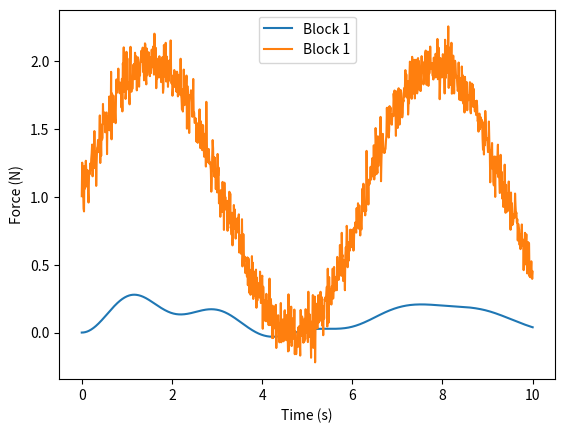

Here is the Python script that generated this plot:
import numpy as np
import matplotlib.pyplot as plt

'''Simple double mass spring damper model'''

import numpy as np
import matplotlib.pyplot as plt

# Define system parameters
m1 = 1.0  # mass of first block
k1 = 10.0  # spring constant of first spring
c1 = 0.5  # damping coefficient of first damper

# Define simulation parameters
t0 = 0.0  # initial time
tf = 10.0  # final time
dt = 0.01  # time step
n = int((tf - t0) / dt)  # number of time steps


# Define initial conditions
x1_0 = 0.0  # initial position of first block
v1_0 = 0.0  # initial velocity of first block

# Define state variables
x = np.zeros((3, n))  # position and velocity of each block
x[0, 0] = x1_0
x[1, 0] = v1_0
x[2, 0] = 0
# Define system dynamics function


def system_dynamics(x, t):
    # Extract states
    x1 = x[0]
    v1 = x[1]
    F_i = 1 + np.sin(t) + np.random.randn()*0.1

    # Compute accelerations
    a1 = (F_i - k1 * x1 - c1 * v1) / m1

    # Return state derivatives
    return np.array([v1, a1])


# Simulate system using fourth-order Runge-Kutta method
for i in range(1, n):
    t = t0 + i * dt

    k_1 = dt * system_dynamics(x[0:2, i-1], t)
    k_2 = dt * system_dynamics(x[0:2, i-1] + 0.5 * k_1, t + 0.5 * dt)
    k_3 = dt * system_dynamics(x[0:2, i-1] + 0.5 * k_2, t + 0.5 * dt)
    k_4 = dt * system_dynamics(x[0:2, i-1] + k_3, t + dt)

    a = 1/6 * (k_1 + 2*k_2 + 2*k_3 + k_4) / dt
    x[2, i] = a[1]
    x[0:2, i] = x[0:2, i-1] + 1/6 * (k_1 + 2*k_2 + 2*k_3 + k_4)

# Plot results
t = np.linspace(t0, tf, n)
F = 1 + np.sin(t) + np.random.randn(n)*0.1
F = F.reshape(-1, 1)


plt.plot(t, x[0, :], label='Block 1')
plt.xlabel('Time (s)')
plt.ylabel('Position (m)')
plt.legend()
plt.show()

plt.plot(t, F, label='Block 1')
plt.xlabel('Time (s)')
plt.ylabel('Force (N)')
plt.legend()
plt.show()

np.save('input_train.npy', x)
np.save('output_train.npy', F)
np.save('time_train.npy', t)
